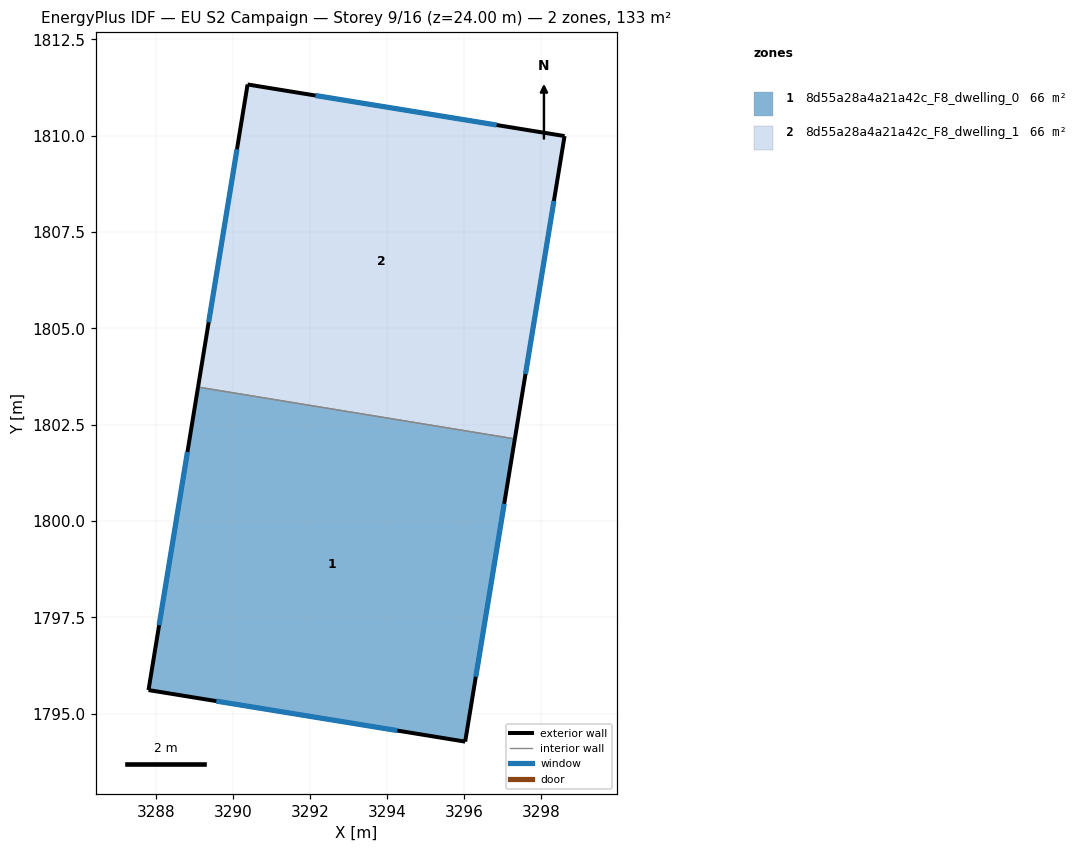
=== STOREY PLAN SPEC (per zone: floor XY polygon, exterior-wall plan segments, windows/doors) ===
zone 1: 8d55a28a4a21a42c_F8_dwelling_0  (66.3 m²)
  floor: (3297.32, 1802.13) (3296.03, 1794.28) (3287.81, 1795.61) (3289.10, 1803.48)
  exterior wall: (3296.03, 1794.28) – (3297.32, 1802.13)  [8.0 m]
    window: (3296.31, 1795.96) – (3297.04, 1800.45)  [7.8 m²]
  exterior wall: (3287.81, 1795.61) – (3296.03, 1794.28)  [8.3 m]
    window: (3289.57, 1795.33) – (3294.27, 1794.56)  [8.2 m²]
  exterior wall: (3289.10, 1803.48) – (3287.81, 1795.61)  [8.0 m]
    window: (3288.82, 1801.79) – (3288.09, 1797.30)  [7.8 m²]
  interior walls: 1
zone 2: 8d55a28a4a21a42c_F8_dwelling_1  (66.3 m²)
  floor: (3298.61, 1809.99) (3297.32, 1802.13) (3289.10, 1803.48) (3290.38, 1811.33)
  exterior wall: (3298.61, 1809.99) – (3290.38, 1811.33)  [8.3 m]
    window: (3296.85, 1810.28) – (3292.15, 1811.04)  [8.2 m²]
  exterior wall: (3297.32, 1802.13) – (3298.61, 1809.99)  [8.0 m]
    window: (3297.60, 1803.81) – (3298.33, 1808.31)  [7.8 m²]
  exterior wall: (3290.38, 1811.33) – (3289.10, 1803.48)  [8.0 m]
    window: (3290.11, 1809.65) – (3289.37, 1805.16)  [7.8 m²]
  interior walls: 1

=== DERIVED (storey summary) ===
Building: EU S2 Campaign
Storey: 9 of 16  (floor level z = 24.00 m)
Storey gross floor area: 132.7 m²
Zones on this storey: 2
  - 8d55a28a4a21a42c_F8_dwelling_0: floor 66.3 m²; exterior wall 24.3 m (72.8 m²); 3 window(s) 23.8 m²; WWR 32.7%
  - 8d55a28a4a21a42c_F8_dwelling_1: floor 66.3 m²; exterior wall 24.3 m (72.8 m²); 3 window(s) 23.8 m²; WWR 32.7%
Zone adjacency (shared interzone walls):
  - 8d55a28a4a21a42c_F8_dwelling_0 ↔ 8d55a28a4a21a42c_F8_dwelling_1